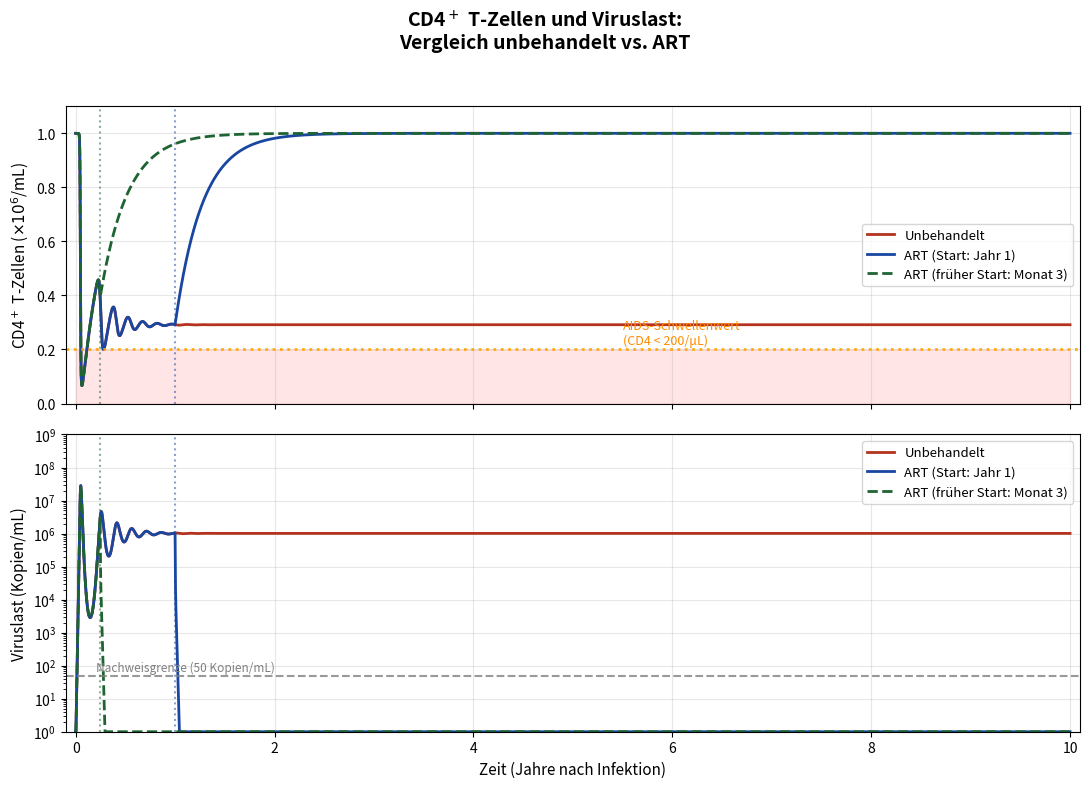

Generate this figure with matplotlib: (Note: this script raises an exception after producing the figure.)
import matplotlib
matplotlib.use('Agg')
import matplotlib.pyplot as plt
import numpy as np
from scipy.integrate import odeint

# Model parameters
lam   = 1e4
d_T   = 0.01
beta  = 2.4e-8
delta = 0.7
p     = 300
c     = 3

def hiv_model(y, t, lam, d_T, beta, delta, p, c):
    T, I, V = y
    dT = lam - d_T * T - beta * T * V
    dI = beta * T * V - delta * I
    dV = p * I - c * V
    return [dT, dI, dV]

T0 = lam / d_T
y0 = [T0, 0, 1]
t_all = np.linspace(0, 3650, 8000)

# Untreated
sol_unt = odeint(hiv_model, y0, t_all, args=(lam, d_T, beta, delta, p, c))
T_unt = np.clip(sol_unt[:, 0], 0, None)
V_unt = np.clip(sol_unt[:, 2], 1, None)

# ART started at year 1 (day 365): 95% reduction in infection rate
t_before_art = np.linspace(0, 365, 3000)
sol_ba = odeint(hiv_model, y0, t_before_art, args=(lam, d_T, beta, delta, p, c))
y_at_art = sol_ba[-1]
t_after_art = np.linspace(365, 3650, 6000)
beta_art = beta * 0.05  # 95% suppression
sol_aa = odeint(hiv_model, y_at_art, t_after_art,
                args=(lam, d_T, beta_art, delta*0.95, p*0.03, c))
T_art = np.concatenate([sol_ba[:, 0], sol_aa[:, 0]])
V_art = np.concatenate([sol_ba[:, 2], sol_aa[:, 2]])
V_art = np.clip(V_art, 1, None)
T_art = np.clip(T_art, 0, None)
t_art = np.concatenate([t_before_art, t_after_art])

# ART started very early (day 90)
t_before_early = np.linspace(0, 90, 1000)
sol_be = odeint(hiv_model, y0, t_before_early, args=(lam, d_T, beta, delta, p, c))
y_at_early = sol_be[-1]
t_after_early = np.linspace(90, 3650, 7000)
sol_ae = odeint(hiv_model, y_at_early, t_after_early,
                args=(lam, d_T, beta_art, delta*0.95, p*0.03, c))
T_early = np.concatenate([sol_be[:, 0], sol_ae[:, 0]])
V_early = np.concatenate([sol_be[:, 2], sol_ae[:, 2]])
V_early = np.clip(V_early, 1, None)
t_early = np.concatenate([t_before_early, t_after_early])

fig, (ax1, ax2) = plt.subplots(2, 1, figsize=(11, 8), sharex=True)
fig.suptitle('CD4$^+$ T-Zellen und Viruslast:\nVergleich unbehandelt vs. ART',
             fontsize=14, fontweight='bold')

# CD4 count
ax1.plot(t_all/365, T_unt/1e6, color='#b4321e', linewidth=2.0, label='Unbehandelt')
ax1.plot(t_art/365, T_art/1e6, color='#1946a0', linewidth=2.0, label='ART (Start: Jahr 1)')
ax1.plot(t_early/365, T_early/1e6, color='#1e6432', linewidth=2.0, linestyle='--',
         label='ART (früher Start: Monat 3)')
ax1.axhline(y=0.2, color='orange', linestyle=':', linewidth=2, alpha=0.9)
ax1.text(5.5, 0.22, 'AIDS-Schwellenwert\n(CD4 < 200/μL)', fontsize=9, color='darkorange')
ax1.fill_between(t_all/365, 0, 0.2, alpha=0.1, color='red')
ax1.set_ylabel('CD4$^+$ T-Zellen ($\\times 10^6$/mL)', fontsize=11)
ax1.legend(fontsize=9.5, loc='right')
ax1.grid(True, alpha=0.3)
ax1.set_ylim(0, 1.1e6/1e6)

# Viral load
ax2.semilogy(t_all/365, V_unt, color='#b4321e', linewidth=2.0, label='Unbehandelt')
ax2.semilogy(t_art/365, V_art, color='#1946a0', linewidth=2.0, label='ART (Start: Jahr 1)')
ax2.semilogy(t_early/365, V_early, color='#1e6432', linewidth=2.0, linestyle='--',
             label='ART (früher Start: Monat 3)')
ax2.axhline(y=50, color='gray', linestyle='--', linewidth=1.5, alpha=0.8)
ax2.text(0.2, 70, 'Nachweisgrenze (50 Kopien/mL)', fontsize=8.5, color='gray')
ax2.set_ylabel('Viruslast (Kopien/mL)', fontsize=11)
ax2.set_xlabel('Zeit (Jahre nach Infektion)', fontsize=11)
ax2.legend(fontsize=9.5, loc='upper right')
ax2.grid(True, alpha=0.3)
ax2.set_ylim(1, 1e9)

# Mark ART start
ax1.axvline(x=1, color='#1946a0', linestyle=':', alpha=0.5)
ax2.axvline(x=1, color='#1946a0', linestyle=':', alpha=0.5)
ax1.axvline(x=90/365, color='#1e6432', linestyle=':', alpha=0.5)
ax2.axvline(x=90/365, color='#1e6432', linestyle=':', alpha=0.5)

ax2.set_xlim(-0.1, 10.1)
plt.tight_layout(rect=[0, 0, 1, 0.95])
plt.savefig('home/claude/plot3_cd4_art.png', dpi=150, bbox_inches='tight')
print("Plot 3 saved.")
